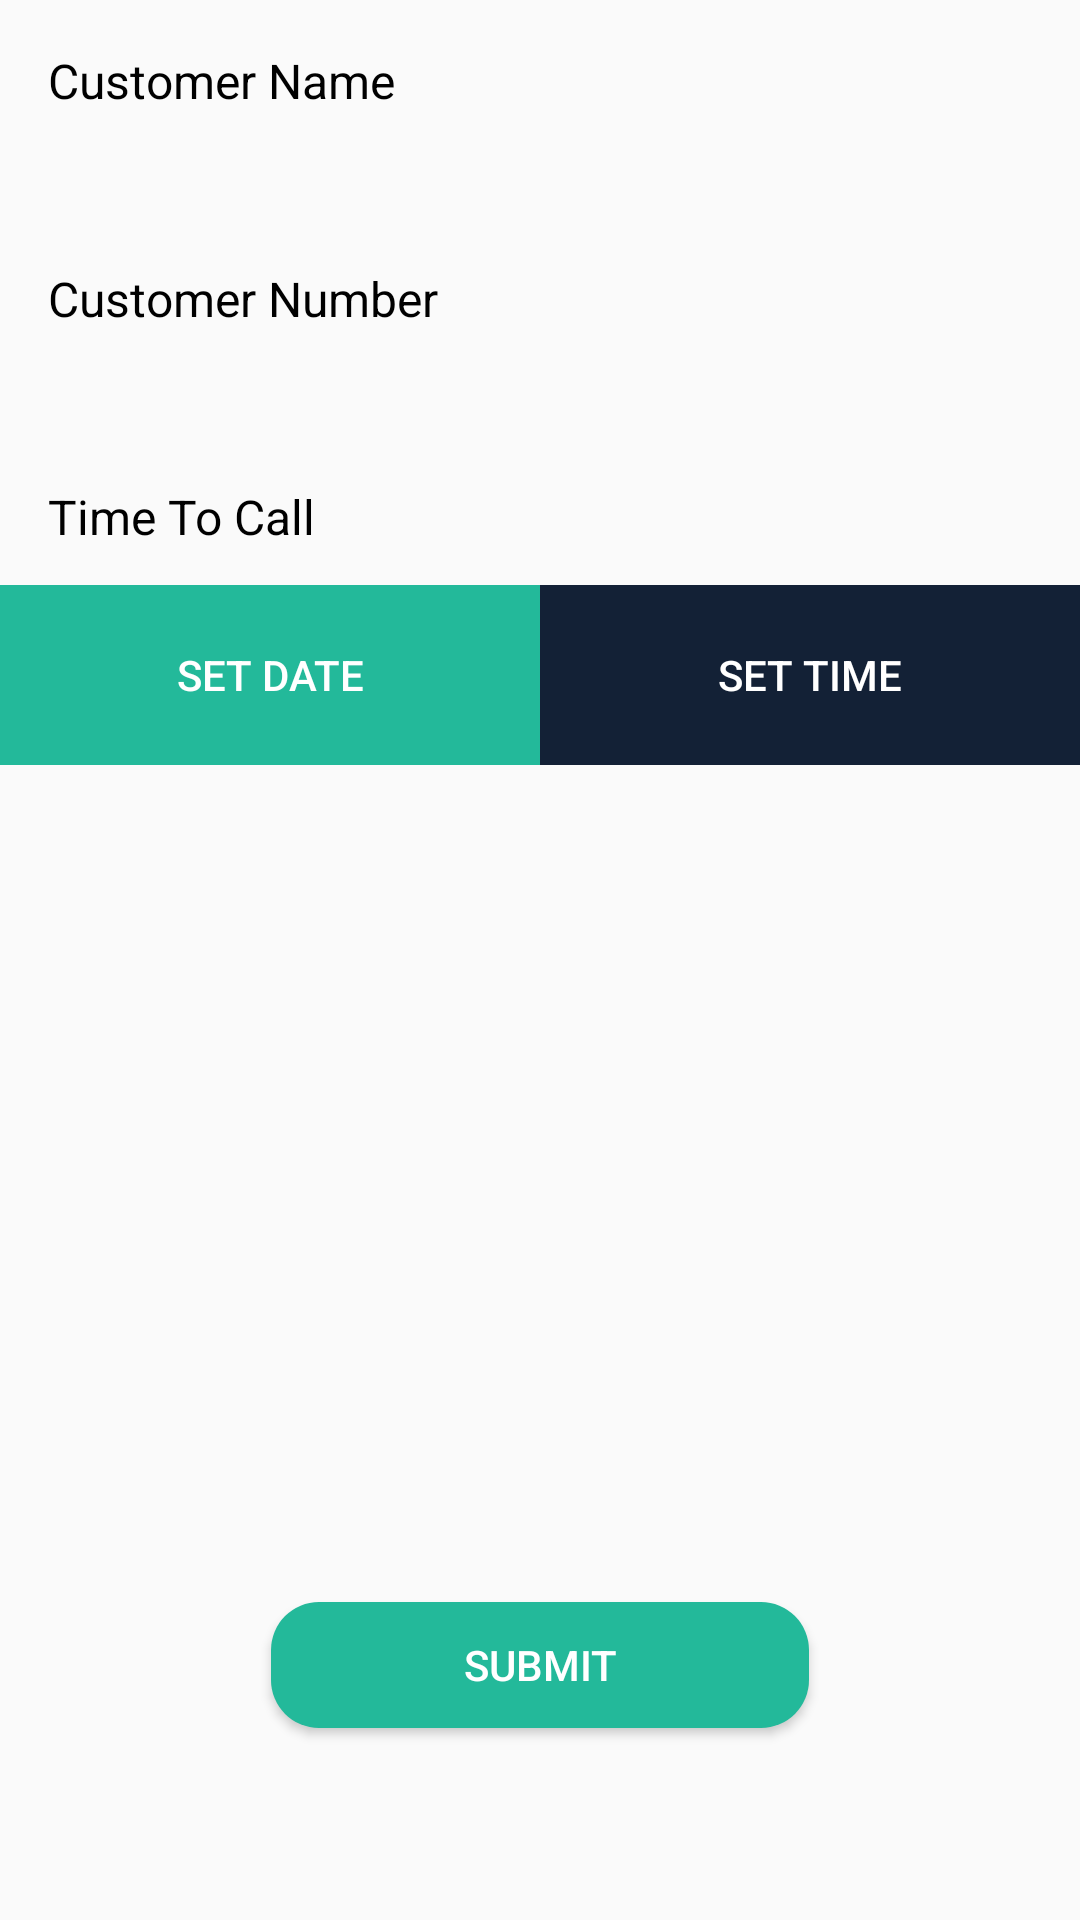

This screen was rendered from an Android layout file. Write that file and the resources it references.
<!-- AndroidManifest.xml: application theme AppTheme -->
<!-- res/layout/fragment_schedule.xml -->
<?xml version="1.0" encoding="utf-8"?>
<RelativeLayout xmlns:android="http://schemas.android.com/apk/res/android"
    xmlns:tools="http://schemas.android.com/tools"
    android:layout_width="match_parent"
    android:layout_height="match_parent"
    android:orientation="vertical">

    <TextView
        android:id="@+id/customerText"
        android:layout_width="wrap_content"
        android:layout_height="wrap_content"
        android:layout_marginLeft="@dimen/margin_16"
        android:layout_marginRight="@dimen/margin_16"
        android:layout_marginTop="@dimen/margin_16"
        android:text="Customer Name"
        android:textColor="@color/black_color"
        android:textSize="16sp" />


    <TextView
        android:id="@+id/customerName"
        android:layout_width="wrap_content"
        android:layout_height="wrap_content"
        android:layout_below="@+id/customerText"
        android:layout_marginLeft="@dimen/margin_16"
        android:layout_marginRight="@dimen/margin_16"
        android:layout_marginTop="@dimen/margin_8"
        android:textSize="14sp"
        tools:text="Rohil Saluja" />


    <TextView
        android:id="@+id/customerNumberText"
        android:layout_width="wrap_content"
        android:layout_height="wrap_content"
        android:layout_below="@+id/customerName"
        android:layout_marginLeft="@dimen/margin_16"
        android:layout_marginRight="@dimen/margin_16"
        android:layout_marginTop="@dimen/margin_24"
        android:text="Customer Number"
        android:textColor="@color/black_color"
        android:textSize="16sp" />


    <TextView
        android:id="@+id/customerNumber"
        android:layout_width="wrap_content"
        android:layout_height="wrap_content"
        android:layout_below="@+id/customerNumberText"
        android:layout_marginLeft="@dimen/margin_16"
        android:layout_marginRight="@dimen/margin_16"
        android:layout_marginTop="@dimen/margin_8"
        android:textSize="14sp"
        tools:text="+919292882828" />


    <TextView
        android:id="@+id/timeToCallText"
        android:layout_width="wrap_content"
        android:layout_height="wrap_content"
        android:layout_below="@+id/customerNumber"
        android:layout_marginLeft="@dimen/margin_16"
        android:layout_marginRight="@dimen/margin_16"
        android:layout_marginTop="@dimen/margin_24"
        android:text="Time To Call"
        android:textColor="@color/black_color"
        android:textSize="16sp" />

    <LinearLayout
        android:id="@+id/dateTimeContainer"
        android:layout_width="match_parent"
        android:layout_height="wrap_content"
        android:layout_below="@+id/timeToCallText"
        android:layout_marginTop="@dimen/margin_12"
        android:orientation="horizontal"
        android:weightSum="2">

        <Button
            android:id="@+id/date"
            android:layout_width="0dp"
            android:layout_height="60dp"
            android:layout_weight="1"
            android:background="@color/green_color"
            android:text="Set Date"
            android:textColor="@color/white_color" />

        <Button
            android:id="@+id/time"
            android:layout_width="0dp"
            android:layout_height="60dp"
            android:layout_weight="1"
            android:background="@color/colorPrimaryDark"
            android:text="Set Time"
            android:textColor="@color/white_color" />

    </LinearLayout>

    <Button
        android:layout_width="wrap_content"
        android:layout_height="42dp"
        android:layout_centerHorizontal="true"
        android:paddingRight="@dimen/margin_64"
        android:text="Submit"
        android:paddingLeft="@dimen/margin_64"
        android:id="@+id/submit"
        android:layout_alignParentBottom="true"
        android:layout_marginBottom="@dimen/margin_64"
        android:textColor="@android:color/white"
        android:background="@drawable/green_curved_rectangle"
        />

</RelativeLayout>
<!-- resources referenced by this layout -->
<resources>
  <color name="black_color">#000000</color>
  <color name="colorPrimaryDark">@color/status_bar_color</color>
  <color name="green_color">#23b99a</color>
  <color name="white_color">#FFFFFF</color>
  <dimen name="margin_12">12dp</dimen>
  <dimen name="margin_16">16dp</dimen>
  <dimen name="margin_24">24dp</dimen>
  <dimen name="margin_64">64dp</dimen>
  <dimen name="margin_8">8dp</dimen>
  <!-- drawable green_curved_rectangle (drawable) -->
  <?xml version="1.0" encoding="UTF-8"?>
  
  <shape xmlns:android="http://schemas.android.com/apk/res/android" android:id="@+id/listview_background_shape">
  
      <corners android:radius="@dimen/margin_16" />
      <solid android:color="@color/green_color" />
  </shape>
  <style name="AppTheme" parent="Theme.AppCompat.Light.DarkActionBar">
          
          <item name="colorPrimary">@color/colorPrimary</item>
          <item name="colorPrimaryDark">@color/colorPrimaryDark</item>
          <item name="colorAccent">@color/colorAccent</item>
          <item name="windowActionBar">false</item>
          <item name="windowNoTitle">true</item>
          <item name="android:textColorHint">@color/login_hint_color</item>
          <item name="colorControlNormal">@color/login_hint_color</item>
          <item name="colorControlActivated">@color/green_color</item>
          <item name="android:windowAnimationStyle">@style/customActivityAnimation</item>
          <item name="drawerArrowStyle">@style/MaterialDrawer.DrawerArrowStyle</item>
  
      </style>
  <color name="status_bar_color">#132136</color>
  <color name="colorPrimary">@color/tool_bar_color</color>
  <color name="colorAccent">#E5E9E8</color>
  <color name="login_hint_color">#CDD0D0</color>
  <style name="customActivityAnimation" parent="@android:style/Animation.Activity">
          <item name="android:activityOpenEnterAnimation">@anim/slide_in_right</item>
          <item name="android:activityOpenExitAnimation">@anim/slide_out_left</item>
          <item name="android:activityCloseEnterAnimation">@anim/slide_in_left</item>
          <item name="android:activityCloseExitAnimation">@anim/slide_out_right</item>
      </style>
  <style name="MaterialDrawer.DrawerArrowStyle" parent="Widget.AppCompat.DrawerArrowToggle">
          <item name="spinBars">false</item>
          <item name="color">@android:color/white</item>
      </style>
  <color name="tool_bar_color">#2a3f54</color>
</resources>
